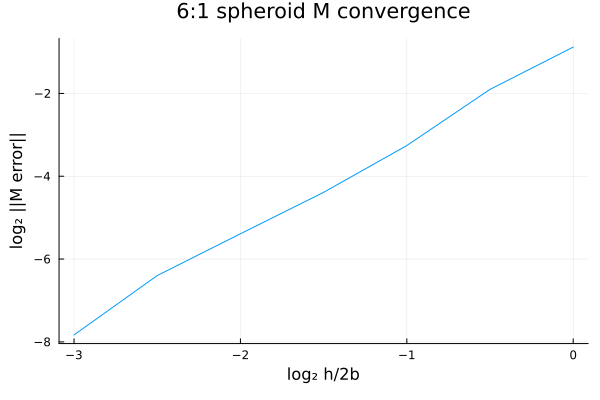

The file beside this chart, header and first rows:
log2h, normMerror
0.0, 0.5433
-0.5, 0.2676
-1.0, 0.1045
-1.5, 0.04775
-2.0, 0.02386
-2.5, 0.01185
-3.0, 0.004389
